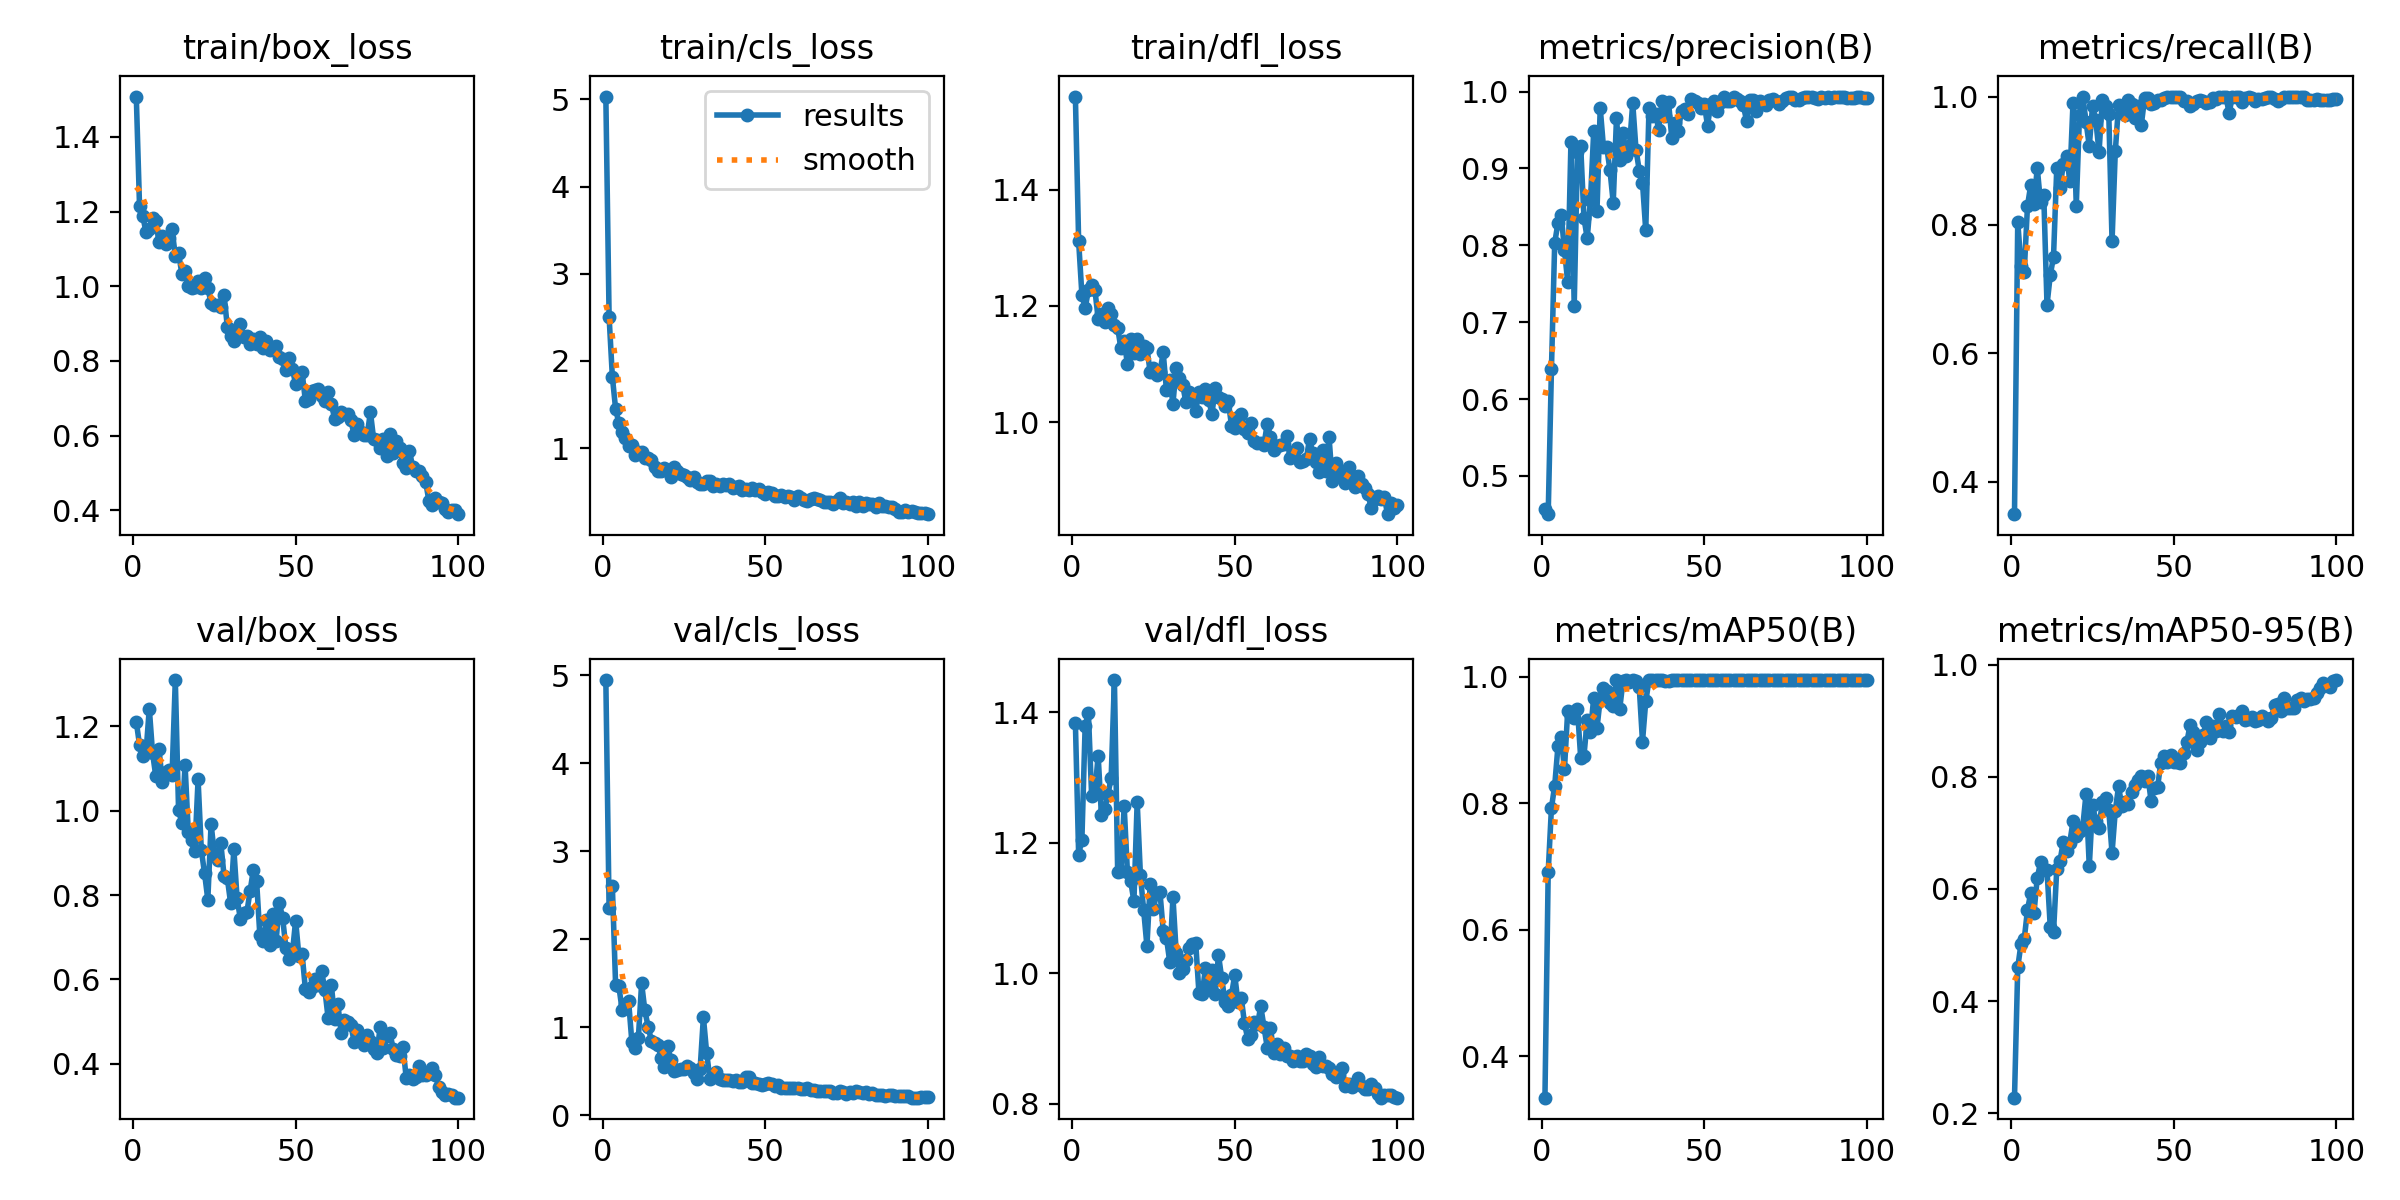

The table this chart was drawn from, first rows:
epoch, time, train/box_loss, train/cls_loss, train/dfl_loss, metrics/precision(B), metrics/recall(B), metrics/mAP50(B), metrics/mAP50-95(B), val/box_loss, val/cls_loss, val/dfl_loss, lr/pg0, lr/pg1, lr/pg2
1, 5.511, 1.508, 5.032, 1.561, 0.457, 0.3493, 0.3341, 0.2277, 1.21, 4.944, 1.384, 0.0001333, 0.0001333, 0.0001333
2, 11.09, 1.214, 2.508, 1.311, 0.4501, 0.8052, 0.691, 0.46, 1.155, 2.351, 1.182, 0.000275, 0.000275, 0.000275
3, 15.88, 1.188, 1.821, 1.219, 0.6391, 0.7359, 0.7928, 0.5019, 1.129, 2.607, 1.205, 0.0004138, 0.0004138, 0.0004138
4, 21.36, 1.144, 1.451, 1.196, 0.8031, 0.7272, 0.8277, 0.5106, 1.138, 1.484, 1.379, 0.0005498, 0.0005498, 0.0005498
5, 25.96, 1.154, 1.287, 1.227, 0.8289, 0.8298, 0.89, 0.5628, 1.242, 1.467, 1.399, 0.0006829, 0.0006829, 0.0006829
6, 30.62, 1.183, 1.187, 1.237, 0.8401, 0.8621, 0.9057, 0.5929, 1.136, 1.2, 1.272, 0.0008131, 0.0008131, 0.0008131
7, 35.91, 1.175, 1.114, 1.228, 0.7938, 0.8331, 0.8538, 0.5578, 1.081, 1.262, 1.277, 0.0009405, 0.0009405, 0.0009405
8, 42.29, 1.118, 1.02, 1.178, 0.7524, 0.8886, 0.9464, 0.6195, 1.145, 1.298, 1.333, 0.001034, 0.001034, 0.001034
9, 47.51, 1.135, 1.031, 1.185, 0.9347, 0.835, 0.9377, 0.6472, 1.067, 0.8359, 1.242, 0.001023, 0.001023, 0.001023
10, 52.05, 1.114, 0.9243, 1.172, 0.721, 0.8465, 0.9355, 0.6341, 1.091, 0.7614, 1.251, 0.001012, 0.001012, 0.001012
11, 56.53, 1.129, 0.953, 1.197, 0.9218, 0.6754, 0.9496, 0.6337, 1.096, 0.8756, 1.274, 0.001001, 0.001001, 0.001001
12, 61.8, 1.153, 0.9564, 1.185, 0.9289, 0.7217, 0.8716, 0.532, 1.084, 1.501, 1.299, 0.00099, 0.00099, 0.00099
13, 66.27, 1.081, 0.8928, 1.167, 0.8357, 0.7503, 0.8752, 0.5225, 1.309, 1.192, 1.449, 0.000979, 0.000979, 0.000979
14, 71.29, 1.089, 0.8867, 1.162, 0.8091, 0.8885, 0.9314, 0.6352, 1.001, 1.007, 1.155, 0.000968, 0.000968, 0.000968
15, 76.02, 1.034, 0.8652, 1.127, 0.8591, 0.858, 0.9124, 0.6499, 0.9708, 0.8494, 1.156, 0.000957, 0.000957, 0.000957
16, 80.51, 1.04, 0.7887, 1.14, 0.9483, 0.8943, 0.9673, 0.684, 1.108, 0.8191, 1.256, 0.000946, 0.000946, 0.000946
17, 85.73, 1, 0.7391, 1.1, 0.8445, 0.9081, 0.919, 0.6682, 0.9481, 0.801, 1.155, 0.000935, 0.000935, 0.000935
18, 90.28, 0.9961, 0.7366, 1.142, 0.9787, 0.869, 0.9649, 0.6827, 0.9308, 0.6574, 1.141, 0.000924, 0.000924, 0.000924
19, 94.72, 0.9975, 0.7751, 1.119, 0.9274, 0.9906, 0.9825, 0.7203, 0.9054, 0.5511, 1.11, 0.000913, 0.000913, 0.000913
20, 100.2, 1.013, 0.7493, 1.143, 0.9275, 0.8302, 0.9772, 0.6948, 1.074, 0.7909, 1.263, 0.000902, 0.000902, 0.000902
21, 104.7, 0.9949, 0.6705, 1.117, 0.8977, 0.9719, 0.9588, 0.7036, 0.9063, 0.6296, 1.15, 0.000891, 0.000891, 0.000891
22, 109.6, 1.021, 0.7835, 1.131, 0.8554, 1, 0.9546, 0.7109, 0.8512, 0.5035, 1.097, 0.00088, 0.00088, 0.00088
23, 114.4, 0.995, 0.7345, 1.127, 0.9651, 0.9609, 0.9943, 0.7694, 0.7889, 0.511, 1.042, 0.000869, 0.000869, 0.000869
24, 119, 0.9548, 0.6979, 1.086, 0.9114, 0.9228, 0.9493, 0.64, 0.9685, 0.5219, 1.136, 0.000858, 0.000858, 0.000858
25, 124.4, 0.951, 0.6905, 1.093, 0.9461, 0.9853, 0.9937, 0.7497, 0.8971, 0.5309, 1.099, 0.000847, 0.000847, 0.000847
26, 129, 0.9501, 0.6713, 1.08, 0.9164, 0.9635, 0.995, 0.7217, 0.8823, 0.5615, 1.123, 0.000836, 0.000836, 0.000836
27, 133.5, 0.9453, 0.6364, 1.085, 0.9293, 0.9132, 0.9917, 0.7087, 0.9224, 0.5355, 1.125, 0.000825, 0.000825, 0.000825
28, 138.8, 0.9769, 0.6651, 1.12, 0.985, 0.9941, 0.995, 0.7556, 0.8445, 0.4842, 1.065, 0.000814, 0.000814, 0.000814
29, 143.1, 0.8901, 0.6093, 1.055, 0.9246, 0.9858, 0.9931, 0.7616, 0.8394, 0.4162, 1.054, 0.000803, 0.000803, 0.000803
30, 148, 0.8666, 0.5894, 1.073, 0.8973, 0.9723, 0.9835, 0.74, 0.7815, 0.5297, 1.018, 0.000792, 0.000792, 0.000792
31, 152.8, 0.8542, 0.5907, 1.032, 0.8816, 0.7747, 0.8976, 0.6639, 0.9085, 1.116, 1.117, 0.000781, 0.000781, 0.000781
32, 157.4, 0.8862, 0.6276, 1.093, 0.8194, 0.9147, 0.9611, 0.7394, 0.7919, 0.7106, 1.032, 0.00077, 0.00077, 0.00077
33, 162.7, 0.8982, 0.6248, 1.075, 0.9782, 0.9867, 0.995, 0.7827, 0.7439, 0.4149, 0.9999, 0.000759, 0.000759, 0.000759
34, 167.3, 0.8644, 0.5688, 1.063, 0.9686, 0.984, 0.995, 0.7479, 0.7573, 0.4402, 1.006, 0.000748, 0.000748, 0.000748
35, 171.8, 0.8664, 0.5872, 1.034, 0.9704, 0.9715, 0.9943, 0.7544, 0.7589, 0.4876, 1.02, 0.000737, 0.000737, 0.000737
36, 177.1, 0.845, 0.5644, 1.052, 0.9506, 0.9941, 0.995, 0.752, 0.8095, 0.4087, 1.038, 0.000726, 0.000726, 0.000726
37, 181.6, 0.8576, 0.59, 1.045, 0.9882, 0.9891, 0.995, 0.7728, 0.8596, 0.4039, 1.045, 0.000715, 0.000715, 0.000715
38, 186.4, 0.8462, 0.5759, 1.019, 0.9685, 0.9658, 0.9935, 0.7861, 0.8329, 0.4039, 1.047, 0.000704, 0.000704, 0.000704
39, 191.7, 0.8631, 0.5892, 1.052, 0.987, 0.9853, 0.9937, 0.7947, 0.7043, 0.4026, 0.9693, 0.000693, 0.000693, 0.000693
40, 196.6, 0.8337, 0.5462, 1.043, 0.9397, 0.9558, 0.995, 0.8021, 0.6919, 0.393, 0.9677, 0.000682, 0.000682, 0.000682
41, 201.9, 0.8528, 0.5493, 1.057, 0.9585, 0.9972, 0.995, 0.7931, 0.7406, 0.4, 1.008, 0.000671, 0.000671, 0.000671
42, 206.3, 0.8286, 0.5655, 1.038, 0.949, 0.9976, 0.995, 0.802, 0.6812, 0.3813, 0.9789, 0.00066, 0.00066, 0.00066
43, 210.8, 0.8344, 0.5201, 1.014, 0.9752, 0.9887, 0.995, 0.7571, 0.7542, 0.3825, 1.006, 0.000649, 0.000649, 0.000649
44, 216.1, 0.839, 0.5347, 1.059, 0.9779, 0.99, 0.995, 0.7799, 0.6922, 0.4331, 0.9687, 0.000638, 0.000638, 0.000638
45, 220.6, 0.8094, 0.5204, 1.044, 0.9714, 0.9953, 0.995, 0.7812, 0.7813, 0.4362, 1.028, 0.000627, 0.000627, 0.000627
46, 225.6, 0.8062, 0.5465, 1.039, 0.9905, 0.9945, 0.995, 0.8254, 0.746, 0.3722, 0.9923, 0.000616, 0.000616, 0.000616
47, 230.4, 0.7761, 0.5251, 1.027, 0.9881, 0.9985, 0.995, 0.8374, 0.6754, 0.368, 0.9563, 0.0006051, 0.0006051, 0.0006051
48, 235.1, 0.8067, 0.5354, 1.037, 0.9854, 1, 0.995, 0.8265, 0.6488, 0.3529, 0.9503, 0.0005941, 0.0005941, 0.0005941
49, 240.4, 0.7788, 0.5002, 0.9939, 0.9785, 1, 0.995, 0.8393, 0.6622, 0.3482, 0.9661, 0.0005831, 0.0005831, 0.0005831
50, 245, 0.7379, 0.4753, 0.9902, 0.9835, 1, 0.995, 0.8268, 0.7397, 0.3533, 0.9975, 0.0005721, 0.0005721, 0.0005721
51, 249.5, 0.7622, 0.4938, 1.009, 0.9559, 1, 0.995, 0.8264, 0.6559, 0.3661, 0.9552, 0.0005611, 0.0005611, 0.0005611
52, 254.7, 0.769, 0.4831, 1.013, 0.984, 0.9999, 0.995, 0.8252, 0.6601, 0.3597, 0.9627, 0.0005501, 0.0005501, 0.0005501
53, 259.4, 0.6927, 0.4543, 0.9875, 0.988, 0.9925, 0.995, 0.8431, 0.5773, 0.3321, 0.9236, 0.0005391, 0.0005391, 0.0005391
54, 264.6, 0.6965, 0.4461, 0.981, 0.9743, 0.9933, 0.995, 0.8617, 0.5713, 0.3406, 0.8992, 0.0005281, 0.0005281, 0.0005281
55, 269.3, 0.719, 0.4653, 0.9991, 0.9863, 0.9845, 0.995, 0.892, 0.5831, 0.307, 0.9052, 0.0005171, 0.0005171, 0.0005171
56, 274, 0.7222, 0.4369, 0.9665, 0.9933, 0.9877, 0.995, 0.8792, 0.6017, 0.3133, 0.926, 0.0005061, 0.0005061, 0.0005061
57, 279.1, 0.7248, 0.4495, 0.9646, 0.9873, 0.9929, 0.995, 0.8479, 0.5876, 0.3064, 0.9215, 0.0004951, 0.0004951, 0.0004951
58, 283.6, 0.7048, 0.4384, 0.9647, 0.988, 0.9945, 0.995, 0.8626, 0.6191, 0.3132, 0.9492, 0.0004841, 0.0004841, 0.0004841
59, 288.3, 0.6933, 0.4104, 0.9612, 0.9926, 0.9923, 0.995, 0.8739, 0.5753, 0.3124, 0.9179, 0.0004731, 0.0004731, 0.0004731
60, 293.5, 0.7157, 0.4523, 0.9967, 0.9904, 0.9903, 0.995, 0.8979, 0.508, 0.3059, 0.8861, 0.0004621, 0.0004621, 0.0004621
... 40 more rows
